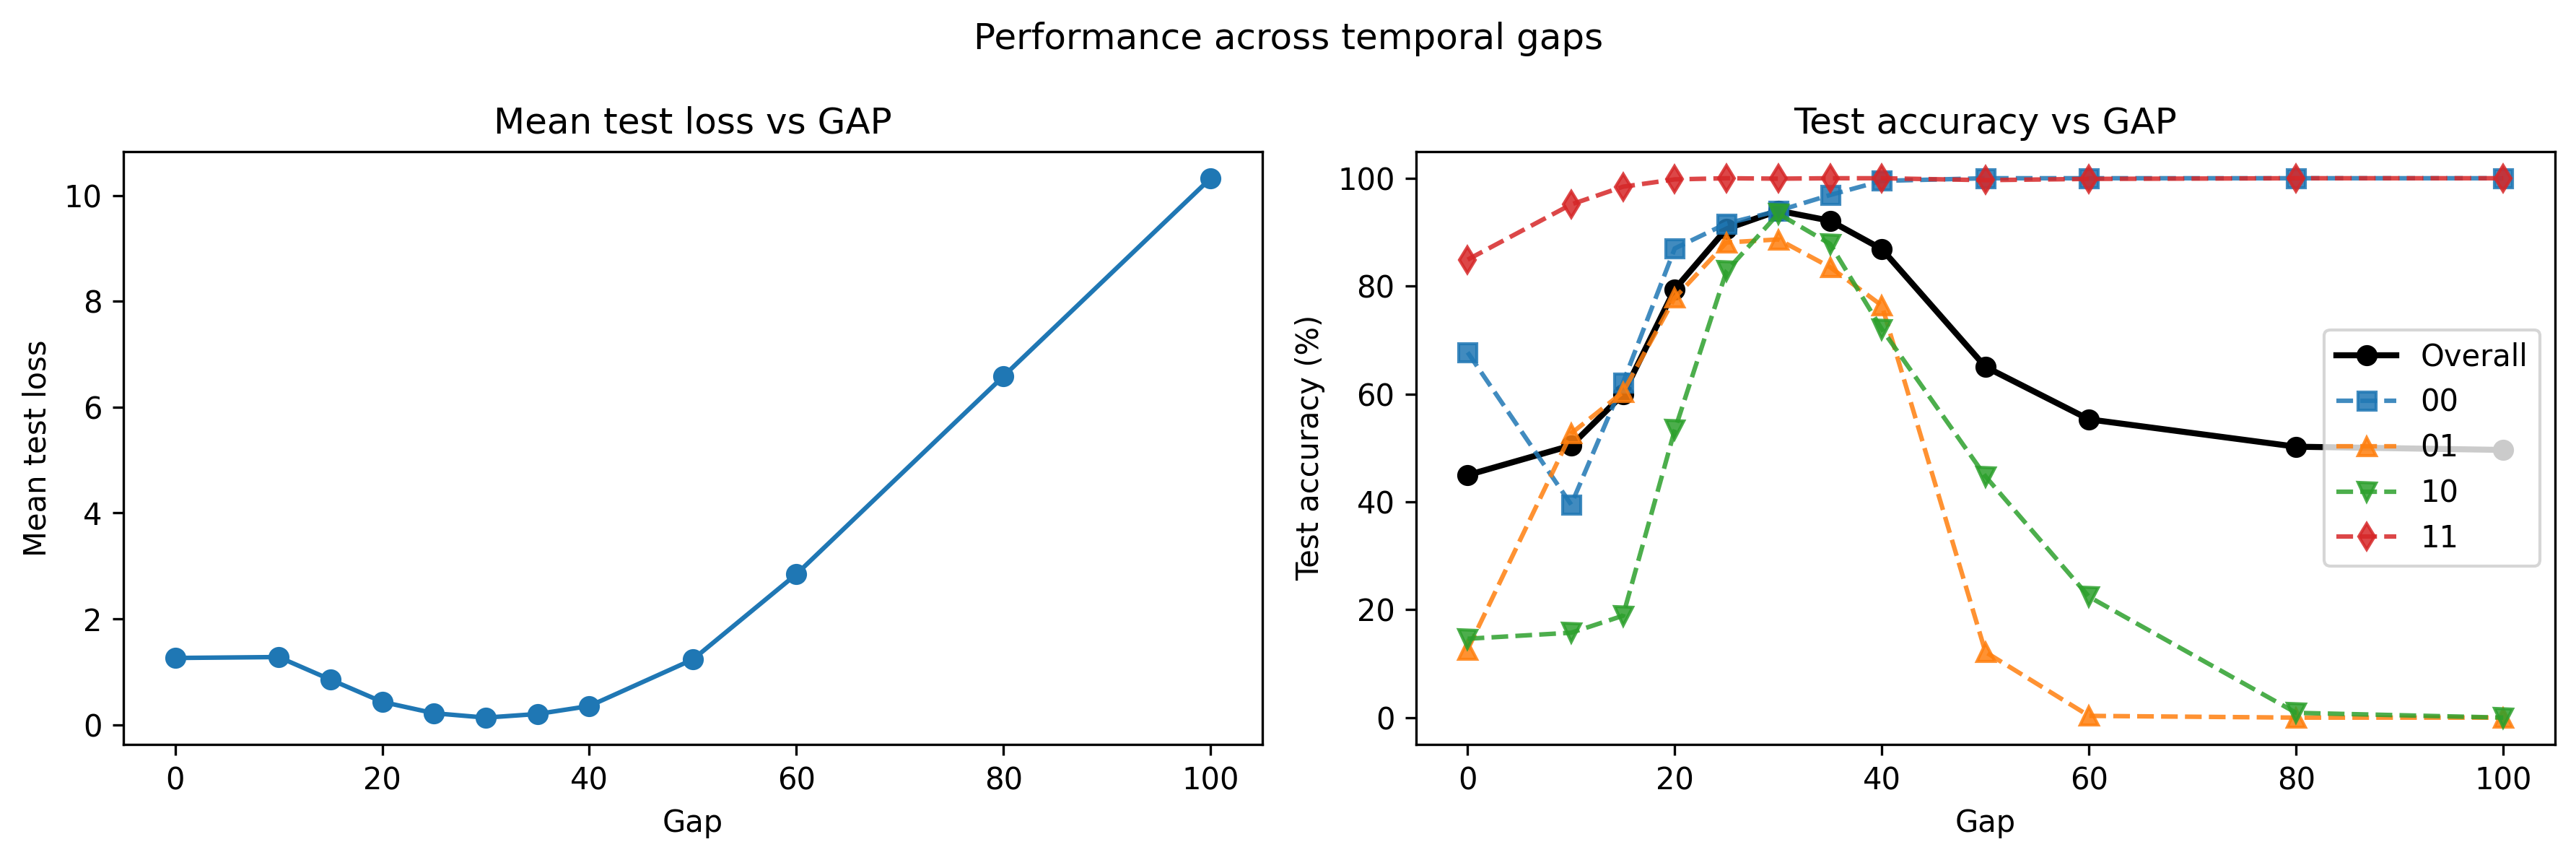

Data behind this chart, as committed beside it:
gap, mean_test_loss, std_test_loss, clean_accuracy, clean_acc_00, clean_acc_01, clean_acc_10, clean_acc_11, mean_test_accuracy, robust_accuracy, robust_acc_00, robust_acc_01, robust_acc_10, robust_acc_11, std_test_accuracy, min_test_accuracy, max_test_accuracy, noise, delta_accuracy
0, 1.261, 0.05353, 100.0, 100.0, 100.0, 100.0, 100.0, 44.97, 44.97, 67.72, 12.62, 14.62, 84.91, 1.956, 41.8, 48.8, True, -49.02
10, 1.278, 0.1282, 100.0, 100.0, 100.0, 100.0, 100.0, 50.45, 50.45, 39.49, 52.69, 15.74, 95.15, 3.433, 46.7, 55.0, True, -43.54
15, 0.8522, 0.1297, 100.0, 100.0, 100.0, 100.0, 100.0, 59.92, 59.92, 62.09, 60.34, 18.88, 98.43, 4.916, 52.5, 68.0, True, -34.07
20, 0.4315, 0.04396, 100.0, 100.0, 100.0, 100.0, 100.0, 79.43, 79.43, 86.98, 77.83, 53.33, 99.79, 2.374, 75.6, 82.4, True, -14.56
25, 0.2167, 0.0202, 100.0, 100.0, 100.0, 100.0, 100.0, 90.63, 90.63, 91.61, 88.1, 82.8, 100.0, 1.183, 88.1, 92.4, True, -3.36
30, 0.1339, 0.04554, 100.0, 100.0, 100.0, 100.0, 100.0, 93.99, 93.99, 93.97, 88.66, 93.43, 99.92, 2.541, 89.9, 96.4, True, 0.0
35, 0.2025, 0.09041, 100.0, 100.0, 100.0, 100.0, 100.0, 92.12, 92.12, 96.89, 83.51, 87.82, 100.0, 2.881, 87.8, 95.8, True, -1.87
40, 0.3528, 0.1405, 100.0, 100.0, 100.0, 100.0, 100.0, 86.86, 86.86, 99.51, 76.39, 72.01, 100.0, 2.878, 83.5, 90.9, True, -7.13
50, 1.233, 0.2165, 100.0, 100.0, 100.0, 100.0, 100.0, 65.03, 65.03, 100.0, 12.16, 44.73, 99.65, 1.49, 63.2, 66.9, True, -28.96
60, 2.845, 0.2359, 100.0, 100.0, 100.0, 100.0, 100.0, 55.3, 55.3, 100.0, 0.3233, 22.41, 99.88, 1.372, 52.8, 57.1, True, -38.69
80, 6.585, 0.3114, 100.0, 100.0, 100.0, 100.0, 100.0, 50.23, 50.23, 100.0, 0.0, 0.8866, 100.0, 1.122, 48.3, 51.4, True, -43.76
100, 10.32, 0.6333, 100.0, 100.0, 100.0, 100.0, 100.0, 49.63, 49.63, 100.0, 0.0, 0.0, 100.0, 2.199, 45.1, 53, True, -44.36
